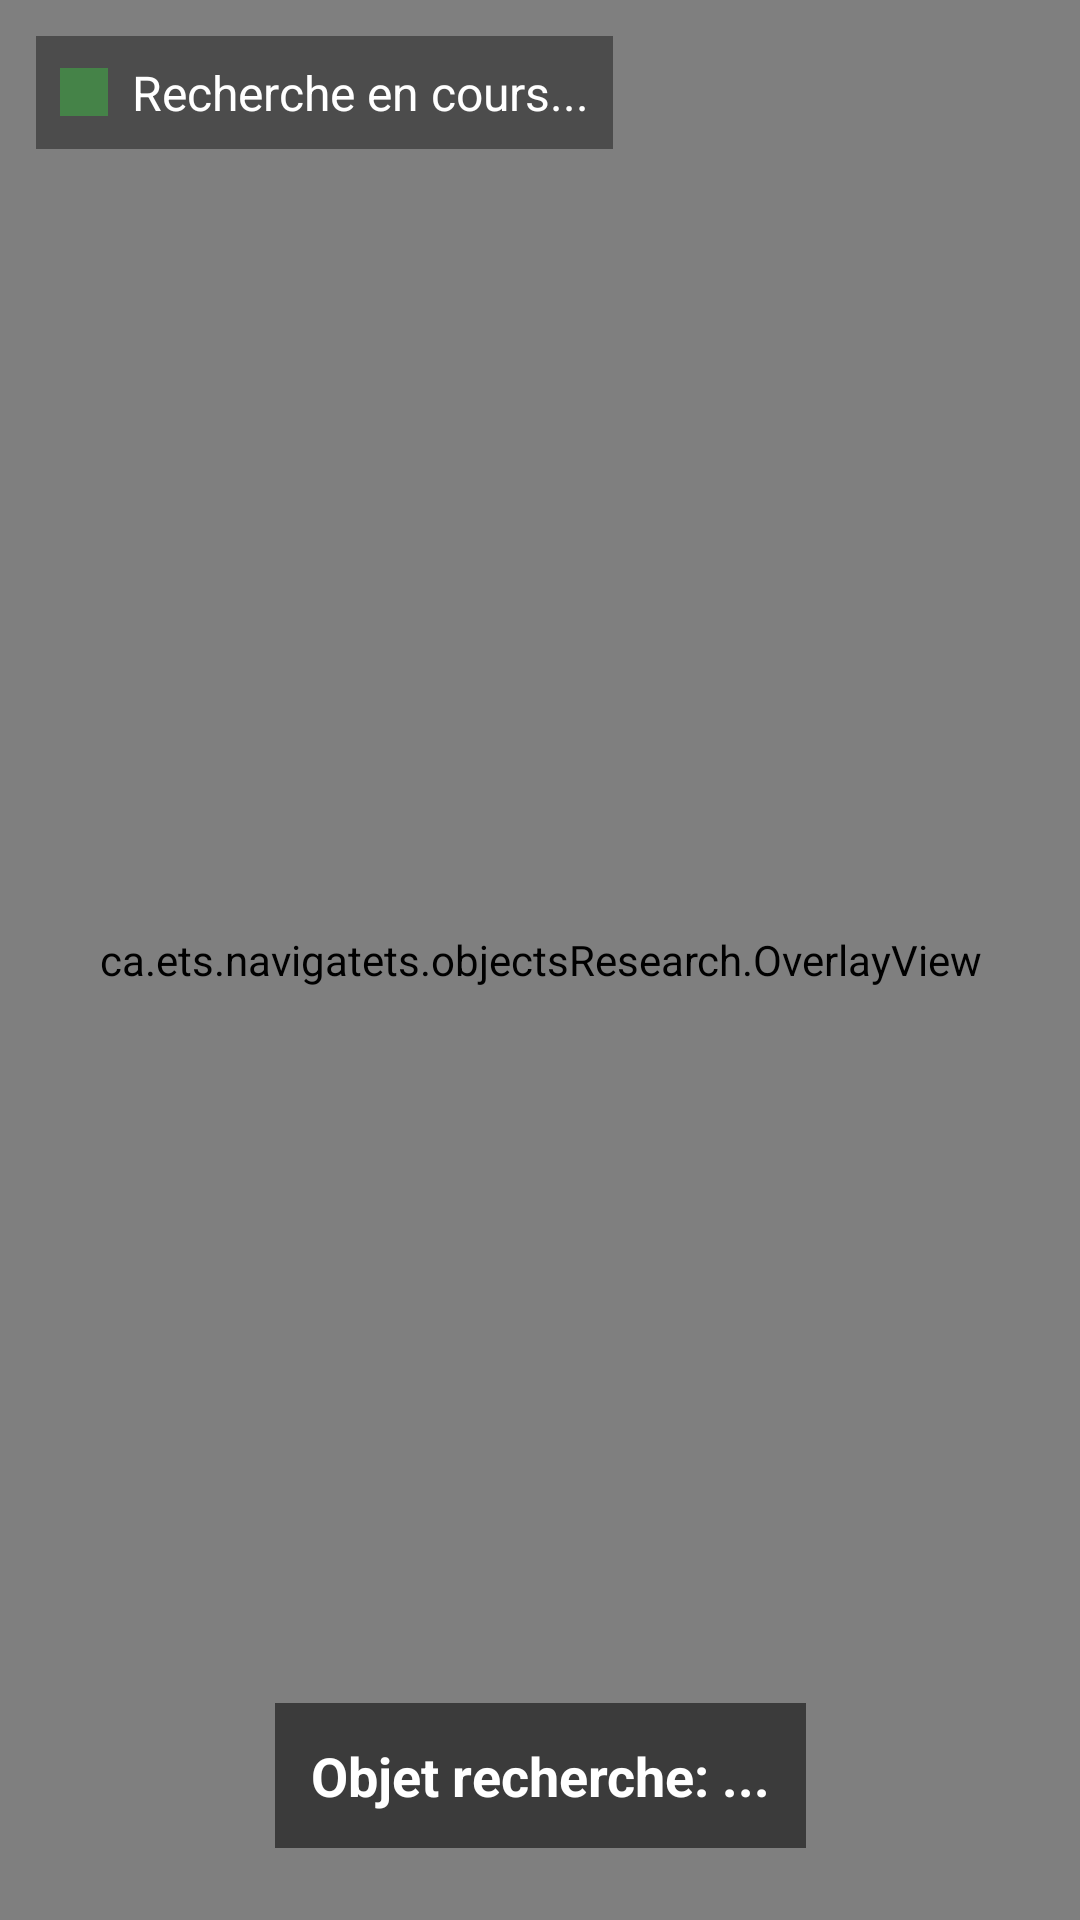

Layout XML and referenced resources for this Android screen:
<!-- AndroidManifest.xml: application theme Theme.NavigatETS -->
<!-- res/layout/fragment_recherche_live.xml -->
<?xml version="1.0" encoding="utf-8"?>

<layout xmlns:android="http://schemas.android.com/apk/res/android"
    xmlns:app="http://schemas.android.com/apk/res-auto">
    <data>
    </data>
    <androidx.constraintlayout.widget.ConstraintLayout
        android:layout_width="match_parent"
        android:layout_height="match_parent"
        android:background="#000">

    <androidx.camera.view.PreviewView
        android:id="@+id/preview_view"
        android:layout_width="0dp"
        android:layout_height="0dp"
        app:layout_constraintTop_toTopOf="parent"
        app:layout_constraintStart_toStartOf="parent"
        app:layout_constraintEnd_toEndOf="parent"
        app:layout_constraintBottom_toBottomOf="parent"/>

    <ca.ets.navigatets.objectsResearch.OverlayView
        android:id="@+id/overlay_view"
        android:layout_width="0dp"
        android:layout_height="0dp"
        app:layout_constraintTop_toTopOf="parent"
        app:layout_constraintBottom_toBottomOf="parent"
        app:layout_constraintStart_toStartOf="parent"
        app:layout_constraintEnd_toEndOf="parent"/>

    <LinearLayout
        android:id="@+id/status_container"
        android:layout_width="wrap_content"
        android:layout_height="wrap_content"
        android:orientation="horizontal"
        android:padding="8dp"
        android:background="#66000000"
        android:layout_margin="12dp"
        app:layout_constraintTop_toTopOf="parent"
        app:layout_constraintStart_toStartOf="parent"
>

        <View
            android:id="@+id/status_badge"
            android:layout_width="16dp"
            android:layout_height="16dp"
            android:layout_gravity="center_vertical"
            android:background="#AA43A047" />

        <TextView
            android:id="@+id/tv_status"
            android:layout_width="wrap_content"
            android:layout_height="wrap_content"
            android:layout_marginStart="8dp"
            android:textColor="@android:color/white"
            android:textSize="16sp"
            android:text="Recherche en cours..." />
    </LinearLayout>

    <TextView
        android:id="@+id/tv_searched_object"
        android:layout_width="wrap_content"
        android:layout_height="wrap_content"
        android:padding="12dp"
        android:background="#88000000"
        android:textColor="#FFF"
        android:textSize="18sp"
        android:textStyle="bold"
        app:layout_constraintBottom_toBottomOf="parent"
        app:layout_constraintStart_toStartOf="parent"
        app:layout_constraintEnd_toEndOf="parent"
        android:layout_marginBottom="24dp"
        android:text="Objet recherche: ..." />

    </androidx.constraintlayout.widget.ConstraintLayout>
</layout>
<!-- resources referenced by this layout -->
<resources>
  <style name="Theme.NavigatETS" parent="Theme.MaterialComponents.DayNight.DarkActionBar">
          
          <item name="colorPrimary">@color/purple_500</item>
          <item name="colorPrimaryVariant">@color/purple_700</item>
          <item name="colorOnPrimary">@color/white</item>
          
          <item name="colorSecondary">@color/teal_200</item>
          <item name="colorSecondaryVariant">@color/teal_700</item>
          <item name="colorOnSecondary">@color/black</item>
          
          <item name="android:statusBarColor">?attr/colorPrimaryVariant</item>
          
      </style>
  <!-- not gathered from this repository: default colours our renderer supplied (Android Studio template values) -->
  <color name="purple_500">#FF6200EE</color>
  <color name="purple_700">#FF3700B3</color>
  <color name="teal_200">#FF03DAC5</color>
  <color name="teal_700">#FF018786</color>
  <color name="black">#FF000000</color>
  <color name="white">#FFFFFFFF</color>
</resources>
